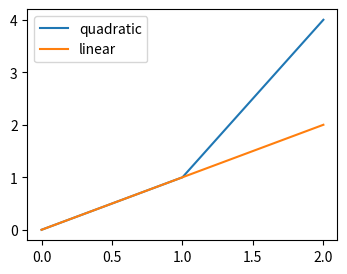

The matplotlib source for this figure:
# Written by calculate-plot 0.1.0: this script draws the same figure with Matplotlib 3.11.2.
import matplotlib.pyplot as plt

fig, ax = plt.subplots(figsize=(4.0, 3.0))
ax.plot([0, 1, 2], [0, 1, 4], label='quadratic')
ax.plot([0, 1, 2], [0, 1, 2], label='linear')
ax.legend(loc='upper left')

if __name__ == "__main__":
    plt.show()
